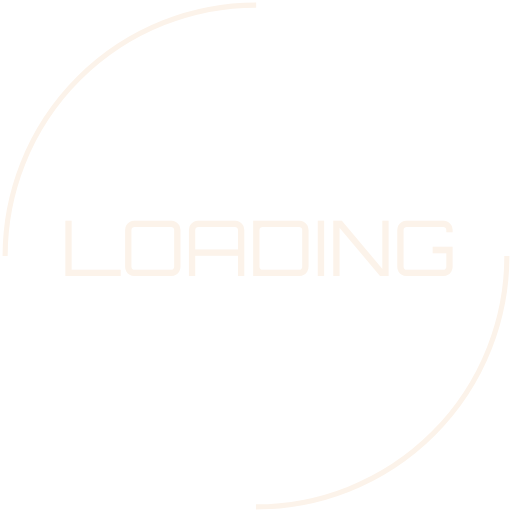
t = 0.00 s
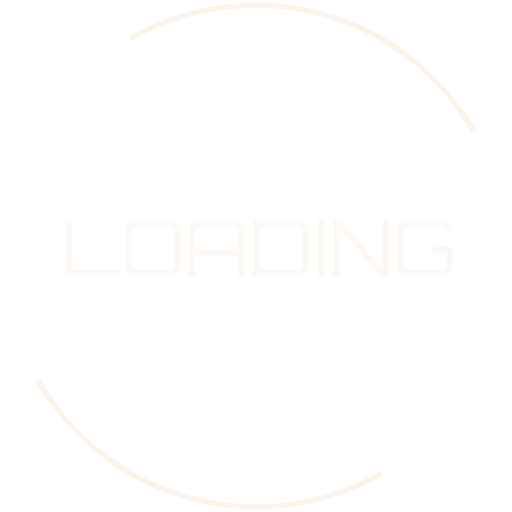
t = 0.50 s
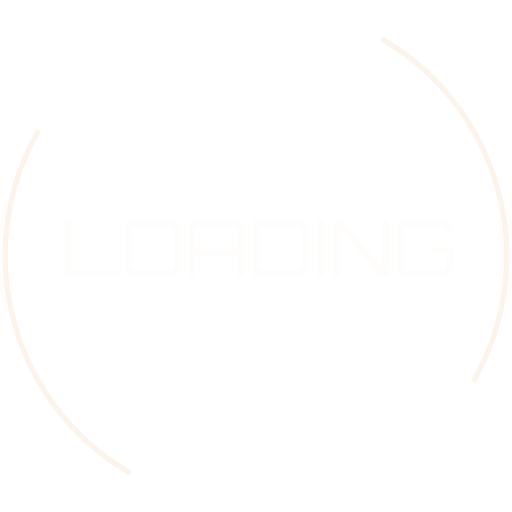
t = 1.00 s
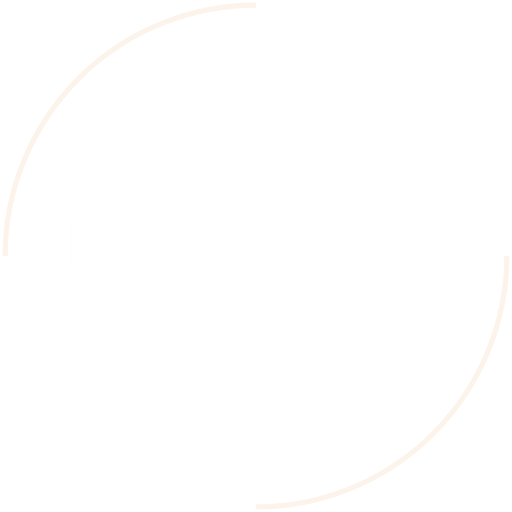
t = 1.50 s
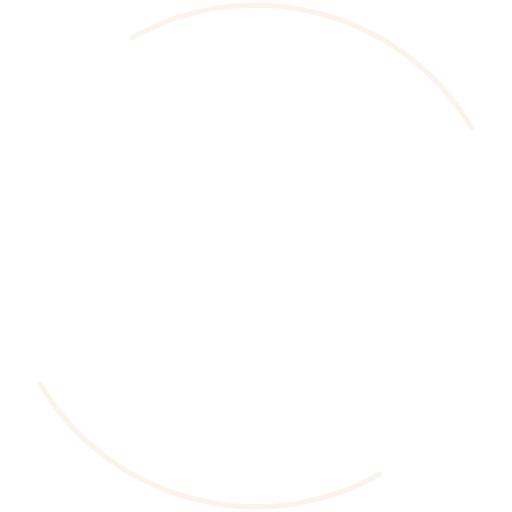
t = 2.00 s
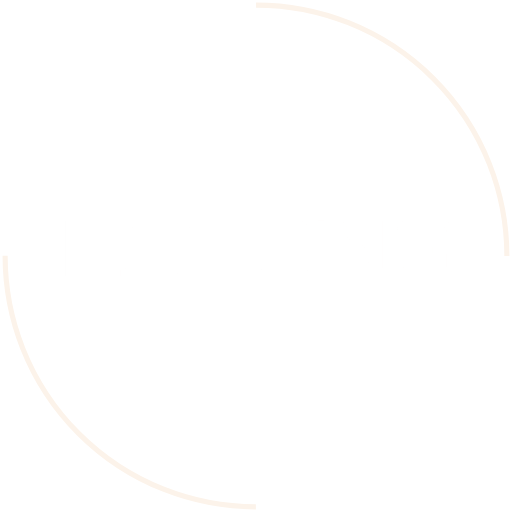
t = 2.25 s

The animated SVG that drew these frames (rendered in a browser with its animation timeline set to each time). Animation: 1 SMIL element (animateTransform=1), 1 CSS @keyframes rule; one cycle of 3.00 s, repeats indefinitely.

<?xml version="1.0" encoding="utf-8"?>
<!-- Generator: Adobe Illustrator 27.0.0, SVG Export Plug-In . SVG Version: 6.00 Build 0)  -->
<svg version="1.1" id="Layer_1" xmlns="http://www.w3.org/2000/svg" xmlns:xlink="http://www.w3.org/1999/xlink" x="0px" y="0px"
	 viewBox="0 0 100 100" style="enable-background:new 0 0 100 100;" xml:space="preserve">
<style type="text/css">
	.st0{fill:none;stroke:#FCF3EA;stroke-miterlimit:10;stroke-dasharray:76.9489,76.9489;}
	.st1{font-family: 'Orbitron', sans-serif;}
	.st2{fill:#FCF3EA; font-size:15px; animation: fade-inout 2s infinite alternate;}
	@keyframes fade-inout{
		0%{opacity: 1;}
		100%{opacity: 0;}
	}
</style>
<g>
	<circle class="st0" cx="50" cy="50" r="49"> 

		<animateTransform attributeName="transform"
			attributeType="XML"
			type="rotate"
			from="0 50 50"
			to="360 50 50"
			dur="3s"
			repeatCount="indefinite" />

	</circle>
</g>
<text transform="matrix(1 0 0 1 11.929 53.9992)" class="st1 st2">LOADING</text>
</svg>
